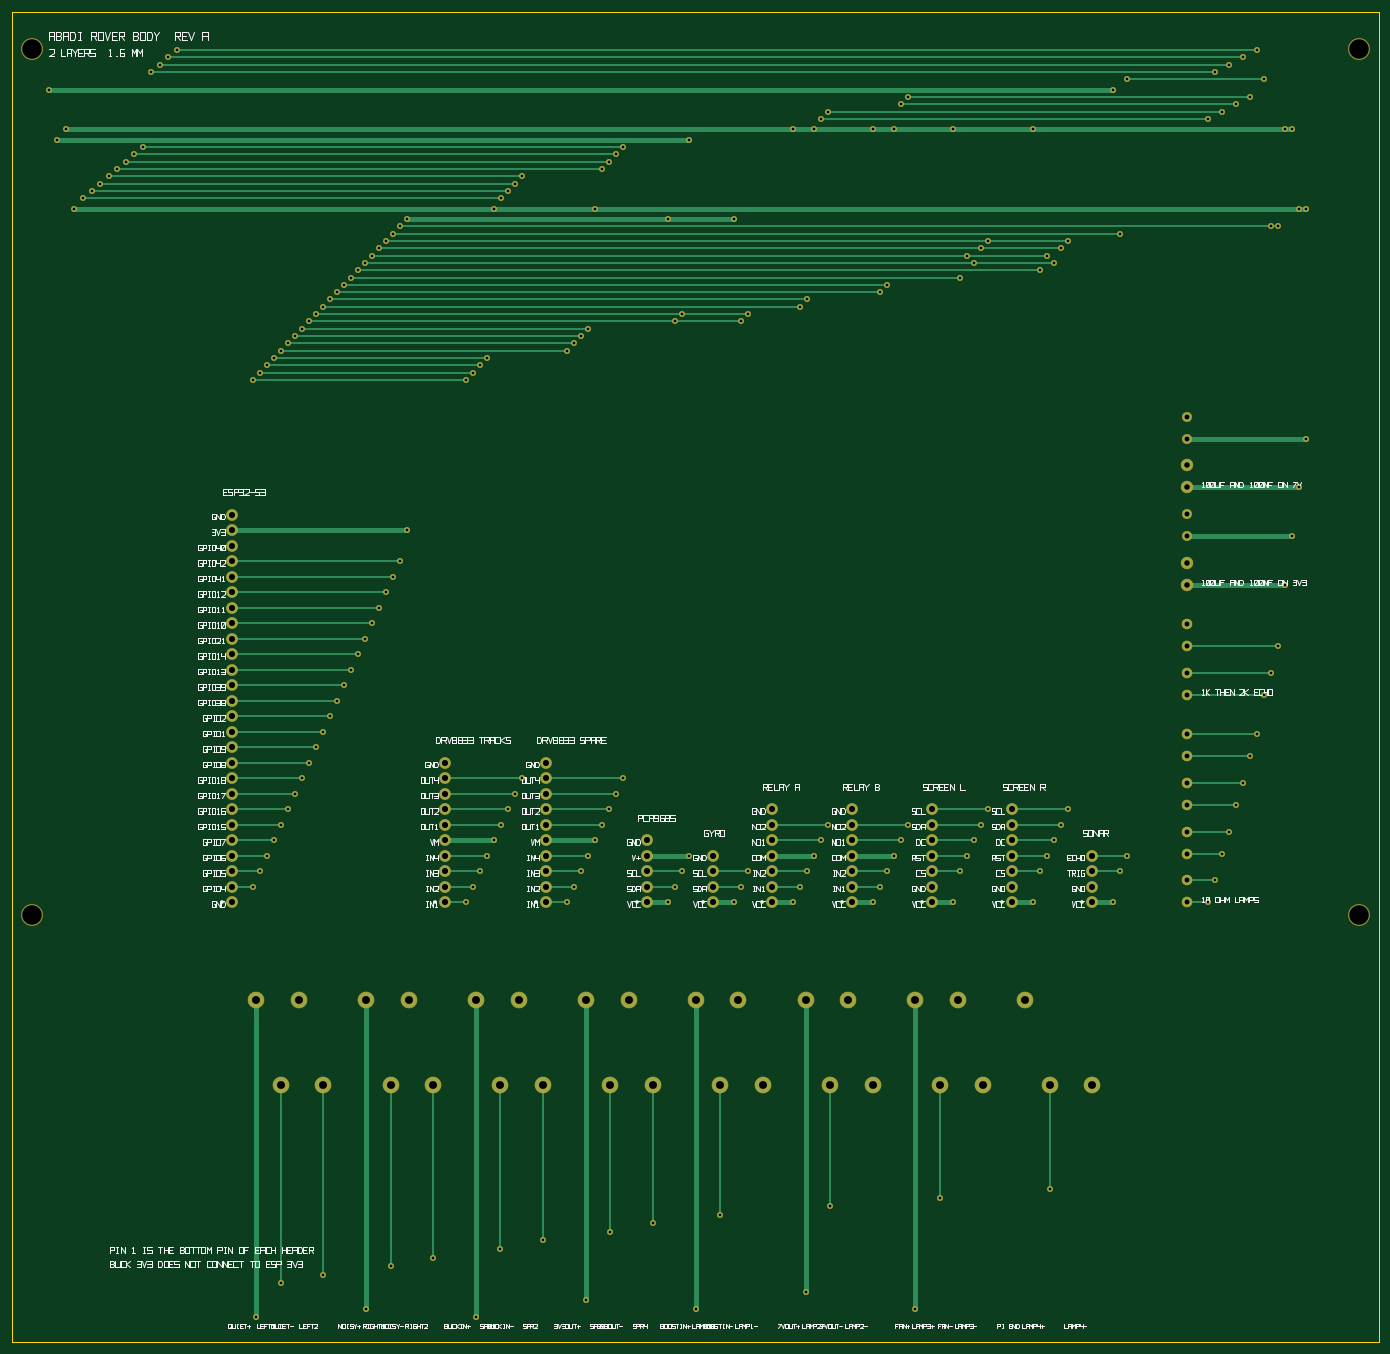
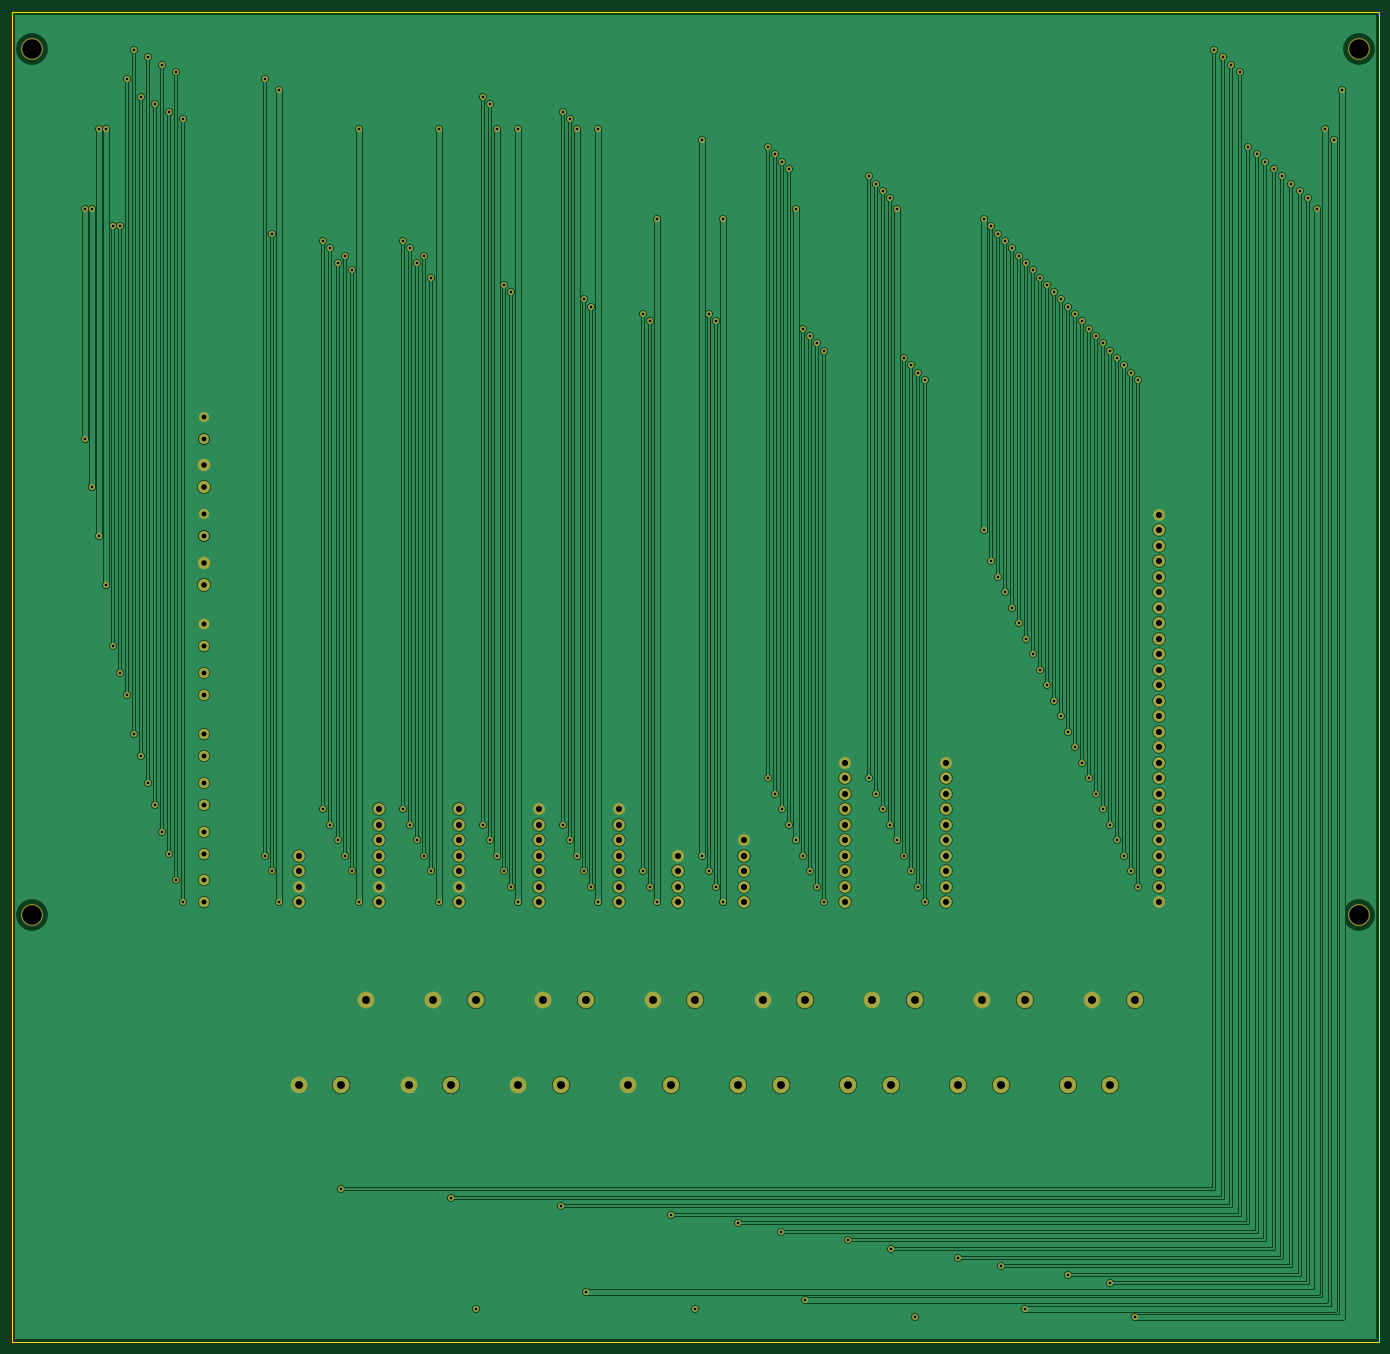
Circuit board: 8 layer files. Board 223.9 x 217.9 mm.
- bottom_copper: abadi-B_Cu.gbl (33152 bytes)
- bottom_mask: abadi-B_Mask.gbs (10588 bytes)
- bottom_silk: abadi-B_Silkscreen.gbo (158 bytes)
- outline: abadi-Edge_Cuts.gko (314 bytes)
- top_copper: abadi-F_Cu.gtl (18818 bytes)
- top_mask: abadi-F_Mask.gts (10588 bytes)
- top_silk: abadi-F_Silkscreen.gto (139422 bytes)
- drill: abadi.drl (5819 bytes)

=== bottom_copper: abadi-B_Cu.gbl (33152 bytes, source omitted) ===
=== bottom_mask: abadi-B_Mask.gbs (10588 bytes, source omitted) ===
=== bottom_silk: abadi-B_Silkscreen.gbo ===
G04 Abadi Rover body rev A*
%TF.GenerationSoftware,Abadi,build_gerbers,1.0*%
%FSLAX46Y46*%
%MOMM*%
%LPD*%
%TF.FileFunction,Legend,Bot*%
%ADD10C,0.1500*%
M02*

=== outline: abadi-Edge_Cuts.gko ===
G04 Abadi Rover body rev A*
%TF.GenerationSoftware,Abadi,build_gerbers,1.0*%
%FSLAX46Y46*%
%MOMM*%
%LPD*%
%TF.FileFunction,Profile,NP*%
%ADD10C,0.1000*%
D10*
X0Y0D02*
X223950000Y0D01*
D10*
X223950000Y0D02*
X223950000Y217900000D01*
D10*
X223950000Y217900000D02*
X0Y217900000D01*
D10*
X0Y217900000D02*
X0Y0D01*
M02*

=== top_copper: abadi-F_Cu.gtl (18818 bytes, source omitted) ===
=== top_mask: abadi-F_Mask.gts (10588 bytes, source omitted) ===
=== top_silk: abadi-F_Silkscreen.gto (139422 bytes, source omitted) ===
=== drill: abadi.drl ===
M48
; Abadi Rover body rev A
METRIC,TZ
FMAT,2
T01C1.000
T02C0.800
T03C0.900
T04C1.300
T05C3.200
T06C0.450
%
T01
X36.000Y72.000
X36.000Y74.540
X36.000Y77.080
X36.000Y79.620
X36.000Y82.160
X36.000Y84.700
X36.000Y87.240
X36.000Y89.780
X36.000Y92.320
X36.000Y94.860
X36.000Y97.400
X36.000Y99.940
X36.000Y102.480
X36.000Y105.020
X36.000Y107.560
X36.000Y110.100
X36.000Y112.640
X36.000Y115.180
X36.000Y117.720
X36.000Y120.260
X36.000Y122.800
X36.000Y125.340
X36.000Y127.880
X36.000Y130.420
X36.000Y132.960
X36.000Y135.500
X70.950Y72.000
X70.950Y74.540
X70.950Y77.080
X70.950Y79.620
X70.950Y82.160
X70.950Y84.700
X70.950Y87.240
X70.950Y89.780
X70.950Y92.320
X70.950Y94.860
X87.500Y72.000
X87.500Y74.540
X87.500Y77.080
X87.500Y79.620
X87.500Y82.160
X87.500Y84.700
X87.500Y87.240
X87.500Y89.780
X87.500Y92.320
X87.500Y94.860
X104.050Y72.000
X104.050Y74.540
X104.050Y77.080
X104.050Y79.620
X104.050Y82.160
X114.850Y72.000
X114.850Y74.540
X114.850Y77.080
X114.850Y79.620
X124.500Y72.000
X124.500Y74.540
X124.500Y77.080
X124.500Y79.620
X124.500Y82.160
X124.500Y84.700
X124.500Y87.240
X137.600Y72.000
X137.600Y74.540
X137.600Y77.080
X137.600Y79.620
X137.600Y82.160
X137.600Y84.700
X137.600Y87.240
X150.700Y72.000
X150.700Y74.540
X150.700Y77.080
X150.700Y79.620
X150.700Y82.160
X150.700Y84.700
X150.700Y87.240
X163.800Y72.000
X163.800Y74.540
X163.800Y77.080
X163.800Y79.620
X163.800Y82.160
X163.800Y84.700
X163.800Y87.240
X176.900Y72.000
X176.900Y74.540
X176.900Y77.080
X176.900Y79.620
T02
X192.550Y72.000
X192.550Y75.600
X192.550Y80.000
X192.550Y83.600
X192.550Y88.000
X192.550Y91.600
X192.550Y96.000
X192.550Y99.600
X192.550Y106.000
X192.550Y109.600
X192.550Y114.000
X192.550Y117.600
X192.550Y132.000
X192.550Y135.600
X192.550Y148.000
X192.550Y151.600
T03
X192.550Y124.000
X192.550Y127.600
X192.550Y140.000
X192.550Y143.600
T04
X40.000Y56.000
X47.000Y56.000
X58.000Y56.000
X65.000Y56.000
X76.000Y56.000
X83.000Y56.000
X94.000Y56.000
X101.000Y56.000
X112.000Y56.000
X119.000Y56.000
X130.000Y56.000
X137.000Y56.000
X148.000Y56.000
X155.000Y56.000
X166.000Y56.000
X44.000Y42.000
X51.000Y42.000
X62.000Y42.000
X69.000Y42.000
X80.000Y42.000
X87.000Y42.000
X98.000Y42.000
X105.000Y42.000
X116.000Y42.000
X123.000Y42.000
X134.000Y42.000
X141.000Y42.000
X152.000Y42.000
X159.000Y42.000
X170.000Y42.000
X177.000Y42.000
T05
X3.200Y70.000
X220.750Y70.000
X3.200Y211.900
X220.750Y211.900
T06
X39.400Y74.540
X40.550Y77.080
X41.700Y79.620
X42.850Y82.160
X44.000Y84.700
X45.150Y87.240
X46.300Y89.780
X47.450Y92.320
X48.600Y94.860
X49.750Y97.400
X50.900Y99.940
X52.050Y102.480
X53.200Y105.020
X54.350Y107.560
X55.500Y110.100
X56.650Y112.640
X57.800Y115.180
X58.950Y117.720
X60.100Y120.260
X61.250Y122.800
X62.400Y125.340
X63.550Y127.880
X64.700Y132.960
X74.350Y72.000
X75.500Y74.540
X76.650Y77.080
X77.800Y79.620
X78.950Y82.160
X80.100Y84.700
X81.250Y87.240
X82.400Y89.780
X83.550Y92.320
X90.900Y72.000
X92.050Y74.540
X93.200Y77.080
X94.350Y79.620
X95.500Y82.160
X96.650Y84.700
X97.800Y87.240
X98.950Y89.780
X100.100Y92.320
X107.450Y72.000
X108.600Y74.540
X109.750Y77.080
X110.900Y79.620
X118.250Y72.000
X119.400Y74.540
X120.550Y77.080
X127.900Y72.000
X129.050Y74.540
X130.200Y77.080
X131.350Y79.620
X132.500Y82.160
X133.650Y84.700
X141.000Y72.000
X142.150Y74.540
X143.300Y77.080
X144.450Y79.620
X145.600Y82.160
X146.750Y84.700
X154.100Y72.000
X155.250Y77.080
X156.400Y79.620
X157.550Y82.160
X158.700Y84.700
X159.850Y87.240
X167.200Y72.000
X168.350Y77.080
X169.500Y79.620
X170.650Y82.160
X171.800Y84.700
X172.950Y87.240
X180.300Y72.000
X181.450Y77.080
X182.600Y79.620
X195.950Y72.000
X197.100Y75.600
X198.250Y80.000
X199.400Y83.600
X200.550Y88.000
X201.700Y91.600
X202.850Y96.000
X204.000Y99.600
X205.150Y106.000
X206.300Y109.600
X207.450Y114.000
X208.600Y124.000
X209.750Y132.000
X210.900Y140.000
X212.050Y148.000
X39.400Y157.600
X74.350Y157.600
X40.550Y158.800
X75.500Y158.800
X41.700Y160.000
X76.650Y160.000
X42.850Y161.200
X77.800Y161.200
X44.000Y162.400
X90.900Y162.400
X45.150Y163.600
X92.050Y163.600
X46.300Y164.800
X93.200Y164.800
X47.450Y166.000
X94.350Y166.000
X48.600Y167.200
X108.600Y167.200
X119.400Y167.200
X49.750Y168.400
X109.750Y168.400
X120.550Y168.400
X50.900Y169.600
X129.050Y169.600
X52.050Y170.800
X130.200Y170.800
X53.200Y172.000
X142.150Y172.000
X54.350Y173.200
X143.300Y173.200
X55.500Y174.400
X155.250Y174.400
X56.650Y175.600
X168.350Y175.600
X57.800Y176.800
X157.550Y176.800
X170.650Y176.800
X58.950Y178.000
X156.400Y178.000
X169.500Y178.000
X60.100Y179.200
X158.700Y179.200
X171.800Y179.200
X61.250Y180.400
X159.850Y180.400
X172.950Y180.400
X62.400Y181.600
X181.450Y181.600
X63.550Y182.800
X206.300Y182.800
X207.450Y182.800
X64.700Y184.000
X107.450Y184.000
X118.250Y184.000
X78.950Y185.700
X95.500Y185.700
X210.900Y185.700
X212.050Y185.700
X80.100Y187.400
X81.250Y188.600
X82.400Y189.800
X83.550Y191.000
X96.650Y192.200
X97.800Y193.400
X98.950Y194.600
X100.100Y195.800
X110.900Y197.000
X127.900Y198.700
X131.350Y198.700
X141.000Y198.700
X144.450Y198.700
X154.100Y198.700
X167.200Y198.700
X208.600Y198.700
X209.750Y198.700
X132.500Y200.400
X195.950Y200.400
X133.650Y201.600
X198.250Y201.600
X145.600Y202.800
X200.550Y202.800
X146.750Y204.000
X202.850Y204.000
X180.300Y205.200
X182.600Y206.900
X205.150Y206.900
X197.100Y208.100
X199.400Y209.300
X201.700Y210.500
X204.000Y211.700
X40.000Y4.000
X76.000Y4.000
X6.000Y205.200
X58.000Y5.400
X112.000Y5.400
X148.000Y5.400
X7.400Y197.000
X94.000Y6.800
X8.800Y198.700
X130.000Y8.200
X10.200Y185.700
X44.000Y9.600
X11.600Y187.400
X51.000Y11.000
X13.000Y188.600
X62.000Y12.400
X14.400Y189.800
X69.000Y13.800
X15.800Y191.000
X80.000Y15.200
X17.200Y192.200
X87.000Y16.600
X18.600Y193.400
X98.000Y18.000
X20.000Y194.600
X105.000Y19.400
X21.400Y195.800
X116.000Y20.800
X22.800Y208.100
X134.000Y22.200
X24.200Y209.300
X152.000Y23.600
X25.600Y210.500
X170.000Y25.000
X27.000Y211.700
M30
